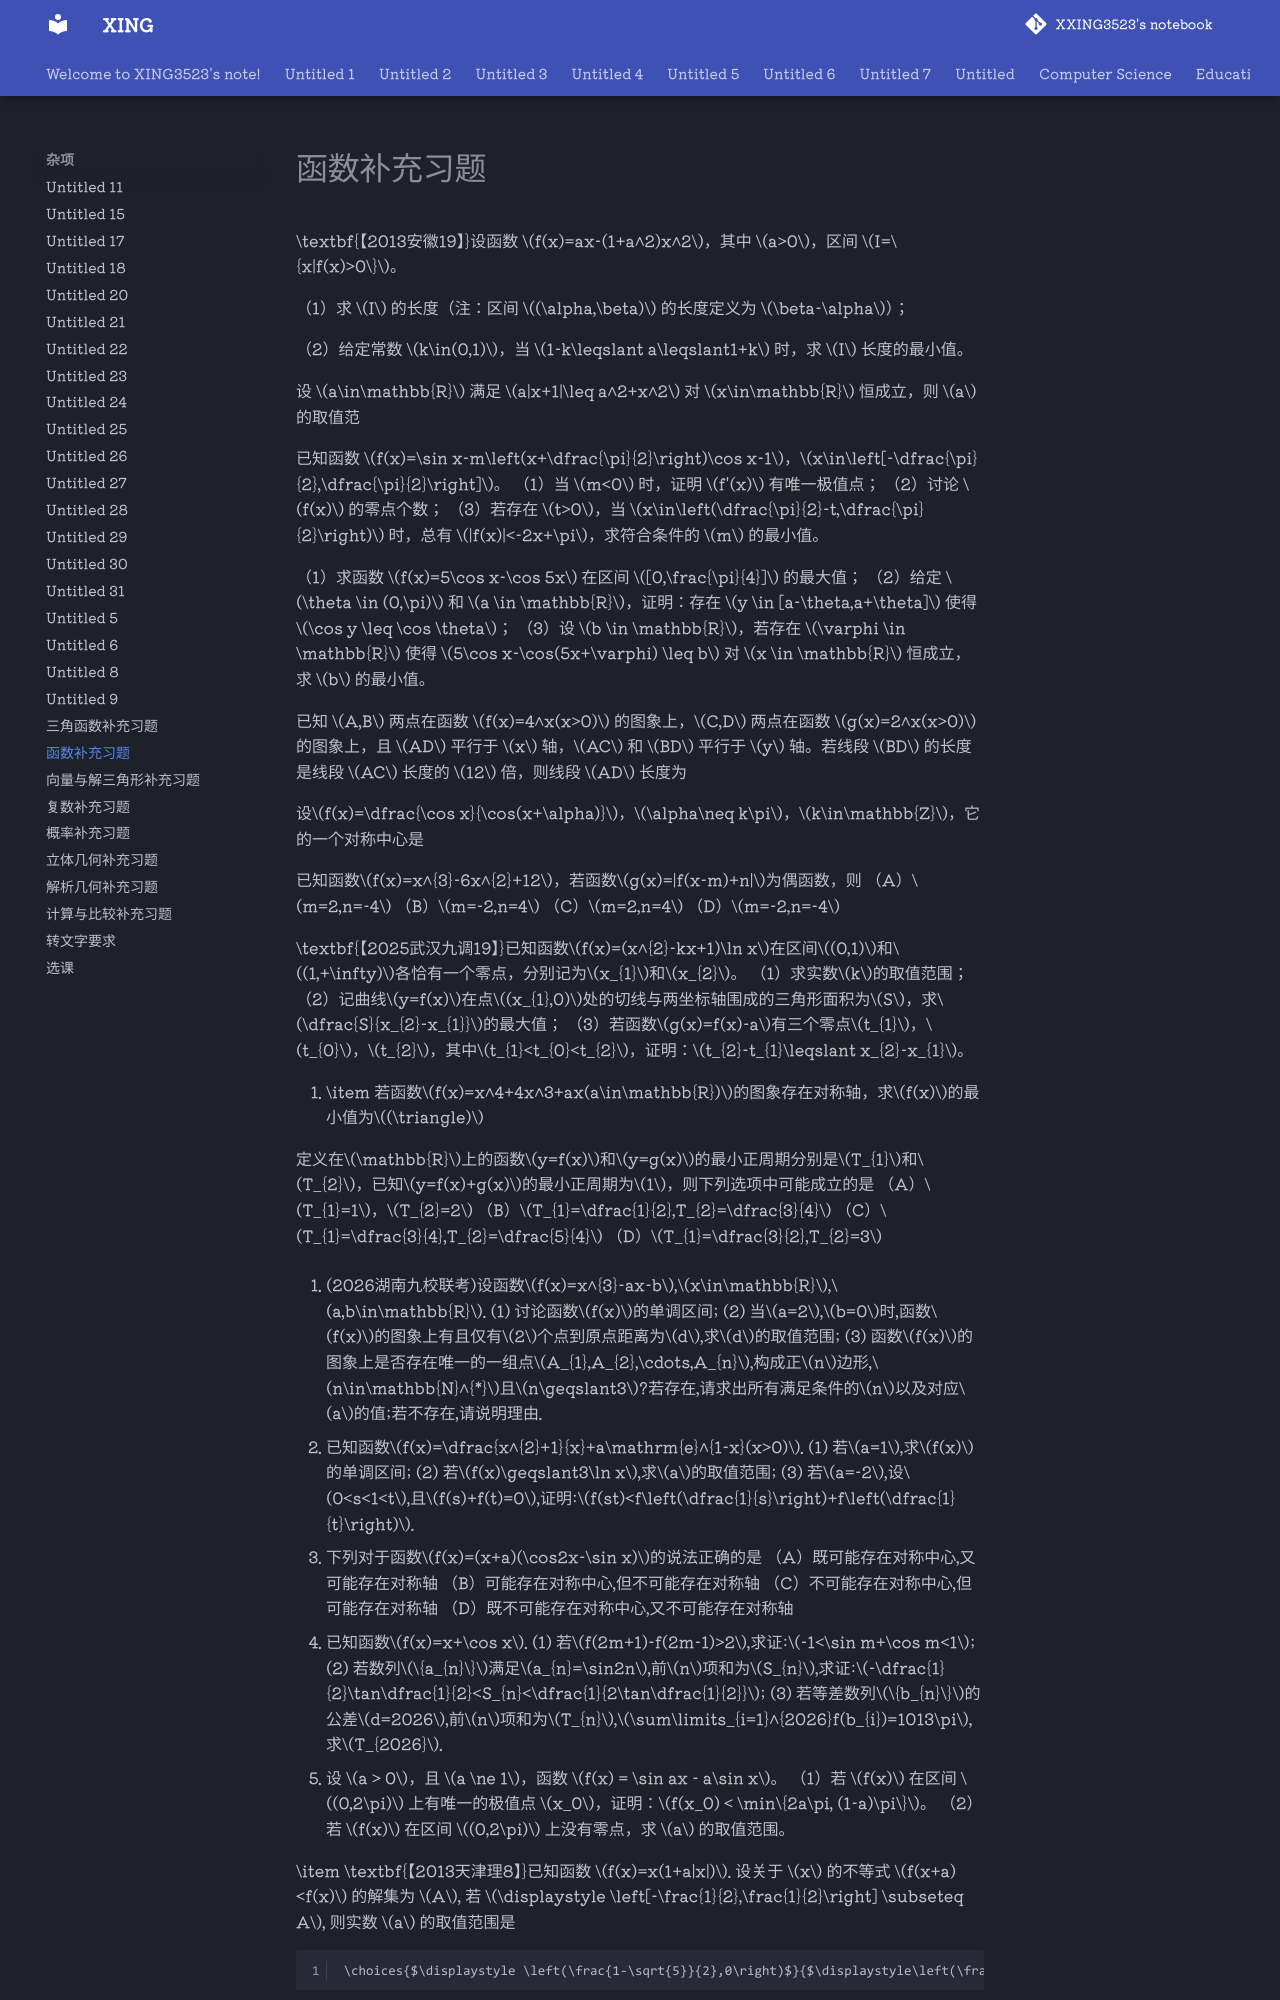

repository: XXING3523/notebook · page: 杂项/函数补充习题.html · generator: mkdocs

\textbf{【2013安徽19】}设函数 $f(x)=ax-(1+a^2)x^2$，其中 $a>0$，区间 $I=\{x|f(x)>0\}$。

（1）求 $I$ 的长度（注：区间 $(\alpha,\beta)$ 的长度定义为 $\beta-\alpha$）；

（2）给定常数 $k\in(0,1)$，当 $1-k\leqslant a\leqslant1+k$ 时，求 $I$ 长度的最小值。

设 $a\in\mathbb{R}$ 满足 $a|x+1|\leq a^2+x^2$ 对 $x\in\mathbb{R}$ 恒成立，则 $a$ 的取值范

已知函数 $f(x)=\sin x-m\left(x+\dfrac{\pi}{2}\right)\cos x-1$，$x\in\left[-\dfrac{\pi}{2},\dfrac{\pi}{2}\right]$。
（1）当 $m<0$ 时，证明 $f'(x)$ 有唯一极值点；
（2）讨论 $f(x)$ 的零点个数；
（3）若存在 $t>0$，当 $x\in\left(\dfrac{\pi}{2}-t,\dfrac{\pi}{2}\right)$ 时，总有 $|f(x)|<-2x+\pi$，求符合条件的 $m$ 的最小值。

（1）求函数 $f(x)=5\cos x-\cos 5x$ 在区间 $[0,\frac{\pi}{4}]$ 的最大值；
（2）给定 $\theta \in (0,\pi)$ 和 $a \in \mathbb{R}$，证明：存在 $y \in [a-\theta,a+\theta]$ 使得 $\cos y \leq \cos \theta$；
（3）设 $b \in \mathbb{R}$，若存在 $\varphi \in \mathbb{R}$ 使得 $5\cos x-\cos(5x+\varphi) \leq b$ 对 $x \in \mathbb{R}$ 恒成立，求 $b$ 的最小值。

已知 $A,B$ 两点在函数 $f(x)=4^x(x>0)$ 的图象上，$C,D$ 两点在函数 $g(x)=2^x(x>0)$ 的图象上，且 $AD$ 平行于 $x$ 轴，$AC$ 和 $BD$ 平行于 $y$ 轴。若线段 $BD$ 的长度是线段 $AC$ 长度的 $12$ 倍，则线段 $AD$ 长度为

设$f(x)=\dfrac{\cos x}{\cos(x+\alpha)}$，$\alpha\neq k\pi$，$k\in\mathbb{Z}$，它的一个对称中心是

已知函数$f(x)=x^{3}-6x^{2}+12$，若函数$g(x)=|f(x-m)+n|$为偶函数，则
（A）$m=2,n=-4$
（B）$m=-2,n=4$
（C）$m=2,n=4$
（D）$m=-2,n=-4$

\textbf{【2025武汉九调19】}已知函数$f(x)=(x^{2}-kx+1)\ln x$在区间$(0,1)$和$(1,+\infty)$各恰有一个零点，分别记为$x_{1}$和$x_{2}$。
（1）求实数$k$的取值范围；
（2）记曲线$y=f(x)$在点$(x_{1},0)$处的切线与两坐标轴围成的三角形面积为$S$，求$\dfrac{S}{x_{2}-x_{1}}$的最大值；
（3）若函数$g(x)=f(x)-a$有三个零点$t_{1}$，$t_{0}$，$t_{2}$，其中$t_{1}<t_{0}<t_{2}$，证明：$t_{2}-t_{1}\leqslant x_{2}-x_{1}$。

4. \item 若函数$f(x)=x^4+4x^3+ax(a\in\mathbb{R})$的图象存在对称轴，求$f(x)$的最小值为$(\triangle)$



定义在$\mathbb{R}$上的函数$y=f(x)$和$y=g(x)$的最小正周期分别是$T_{1}$和$T_{2}$，已知$y=f(x)+g(x)$的最小正周期为$1$，则下列选项中可能成立的是
（A）$T_{1}=1$，$T_{2}=2$
（B）$T_{1}=\dfrac{1}{2},T_{2}=\dfrac{3}{4}$
（C）$T_{1}=\dfrac{3}{4},T_{2}=\dfrac{5}{4}$
（D）$T_{1}=\dfrac{3}{2},T_{2}=3$

3. (2026湖南九校联考)设函数$f(x)=x^{3}-ax-b$,$x\in\mathbb{R}$,$a,b\in\mathbb{R}$.
    (1) 讨论函数$f(x)$的单调区间;
    (2) 当$a=2$,$b=0$时,函数$f(x)$的图象上有且仅有$2$个点到原点距离为$d$,求$d$的取值范围;
    (3) 函数$f(x)$的图象上是否存在唯一的一组点$A_{1},A_{2},\cdots,A_{n}$,构成正$n$边形,$n\in\mathbb{N}^{*}$且$n\geqslant3$?若存在,请求出所有满足条件的$n$以及对应$a$的值;若不存在,请说明理由.

4. 已知函数$f(x)=\dfrac{x^{2}+1}{x}+a\mathrm{e}^{1-x}(x>0)$.
   (1) 若$a=1$,求$f(x)$的单调区间;
   (2) 若$f(x)\geqslant3\ln x$,求$a$的取值范围;
   (3) 若$a=-2$,设$0<s<1<t$,且$f(s)+f(t)=0$,证明:$f(st)<f\left(\dfrac{1}{s}\right)+f\left(\dfrac{1}{t}\right)$.
5. 下列对于函数$f(x)=(x+a)(\cos2x-\sin x)$的说法正确的是
   （A）既可能存在对称中心,又可能存在对称轴
   （B）可能存在对称中心,但不可能存在对称轴
   （C）不可能存在对称中心,但可能存在对称轴
   （D）既不可能存在对称中心,又不可能存在对称轴
6. 已知函数$f(x)=x+\cos x$.
   (1) 若$f(2m+1)-f(2m-1)>2$,求证:$-1<\sin m+\cos m<1$;
   (2) 若数列$\{a_{n}\}$满足$a_{n}=\sin2n$,前$n$项和为$S_{n}$,求证:$-\dfrac{1}{2}\tan\dfrac{1}{2}<S_{n}<\dfrac{1}{2\tan\dfrac{1}{2}}$;
   (3) 若等差数列$\{b_{n}\}$的公差$d=2026$,前$n$项和为$T_{n}$,$\sum\limits_{i=1}^{2026}f(b_{i})=1013\pi$,求$T_{2026}$.
7. 设 $a > 0$，且 $a \ne 1$，函数 $f(x) = \sin ax - a\sin x$。
   （1）若 $f(x)$ 在区间 $(0,2\pi)$ 上有唯一的极值点 $x_0$，证明：$f(x_0) < \min\{2a\pi, (1-a)\pi\}$。
   （2）若 $f(x)$ 在区间 $(0,2\pi)$ 上没有零点，求 $a$ 的取值范围。

\item \textbf{【2013天津理8】}已知函数 $f(x)=x(1+a|x|)$. 设关于 $x$ 的不等式 $f(x+a)<f(x)$ 的解集为 $A$, 若 $\displaystyle \left[-\frac{1}{2},\frac{1}{2}\right] \subseteq A$, 则实数 $a$ 的取值范围是
